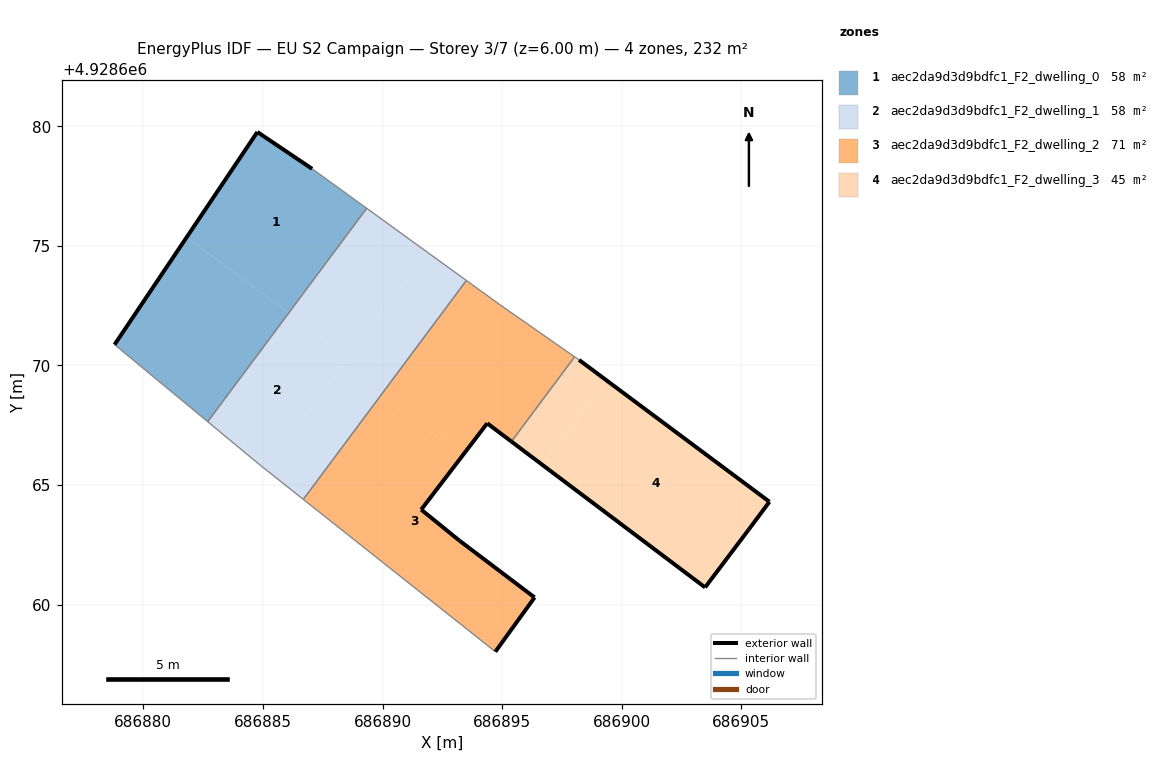
=== STOREY PLAN SPEC (per zone: floor XY polygon, exterior-wall plan segments, windows/doors) ===
zone 1: aec2da9d3d9bdfc1_F2_dwelling_0  (58.1 m²)
  floor: (686886.07, 4928672.19) (686889.34, 4928676.57) (686887.06, 4928678.22) (686884.77, 4928679.76) (686881.81, 4928675.36)
  floor: (686882.69, 4928667.65) (686886.07, 4928672.19) (686881.81, 4928675.36) (686878.80, 4928670.87)
  exterior wall: (686878.80, 4928670.87) – (686884.77, 4928679.76)  [10.7 m]
  exterior wall: (686884.77, 4928679.76) – (686887.06, 4928678.22)  [2.8 m]
  interior walls: 3
zone 2: aec2da9d3d9bdfc1_F2_dwelling_1  (58.0 m²)
  floor: (686885.09, 4928665.67) (686888.56, 4928670.33) (686886.07, 4928672.19) (686882.69, 4928667.65) (686884.90, 4928665.82)
  floor: (686888.56, 4928670.33) (686891.85, 4928674.75) (686889.34, 4928676.57) (686886.07, 4928672.19)
  floor: (686886.69, 4928664.40) (686889.93, 4928668.75) (686888.29, 4928669.97) (686885.09, 4928665.67)
  floor: (686889.93, 4928668.75) (686893.51, 4928673.55) (686891.85, 4928674.75) (686888.29, 4928669.97)
  interior walls: 5
zone 3: aec2da9d3d9bdfc1_F2_dwelling_2  (70.9 m²)
  floor: (686894.72, 4928658.03) (686896.36, 4928660.30) (686893.20, 4928662.69) (686891.62, 4928663.97) (686893.33, 4928666.22) (686889.93, 4928668.75) (686886.69, 4928664.40)
  floor: (686895.39, 4928666.82) (686898.03, 4928670.36) (686894.91, 4928672.54) (686893.51, 4928673.55) (686889.93, 4928668.75) (686893.33, 4928666.22) (686894.38, 4928667.58)
  exterior wall: (686891.62, 4928663.97) – (686893.20, 4928662.69)  [2.0 m]
  exterior wall: (686893.20, 4928662.69) – (686896.36, 4928660.30)  [4.0 m]
  exterior wall: (686896.36, 4928660.30) – (686894.72, 4928658.03)  [2.8 m]
  exterior wall: (686895.39, 4928666.82) – (686894.38, 4928667.58)  [1.3 m]
  exterior wall: (686894.38, 4928667.58) – (686891.62, 4928663.97)  [4.5 m]
  interior walls: 5
zone 4: aec2da9d3d9bdfc1_F2_dwelling_3  (45.2 m²)
  floor: (686905.30, 4928663.12) (686906.18, 4928664.30) (686899.34, 4928669.39) (686896.69, 4928665.84) (686903.49, 4928660.72)
  floor: (686896.69, 4928665.84) (686899.34, 4928669.39) (686898.22, 4928670.23) (686898.03, 4928670.36) (686895.39, 4928666.82)
  exterior wall: (686903.49, 4928660.72) – (686895.39, 4928666.82)  [10.1 m]
  exterior wall: (686898.22, 4928670.23) – (686906.18, 4928664.30)  [9.9 m]
  exterior wall: (686906.18, 4928664.30) – (686905.30, 4928663.12)  [1.5 m]
  exterior wall: (686905.30, 4928663.12) – (686903.49, 4928660.72)  [3.0 m]
  interior walls: 2

=== DERIVED (storey summary) ===
Building: EU S2 Campaign
Storey: 3 of 7  (floor level z = 6.00 m)
Storey gross floor area: 232.2 m²
Zones on this storey: 4
  - aec2da9d3d9bdfc1_F2_dwelling_0: floor 58.1 m²; exterior wall 13.5 m (40.4 m²); WWR 0.0%
  - aec2da9d3d9bdfc1_F2_dwelling_1: floor 58.0 m²
  - aec2da9d3d9bdfc1_F2_dwelling_2: floor 70.9 m²; exterior wall 14.6 m (43.8 m²); WWR 0.0%
  - aec2da9d3d9bdfc1_F2_dwelling_3: floor 45.2 m²; exterior wall 24.5 m (73.6 m²); WWR 0.0%
Zone adjacency (shared interzone walls):
  - aec2da9d3d9bdfc1_F2_dwelling_0 ↔ aec2da9d3d9bdfc1_F2_dwelling_1
  - aec2da9d3d9bdfc1_F2_dwelling_1 ↔ aec2da9d3d9bdfc1_F2_dwelling_2
  - aec2da9d3d9bdfc1_F2_dwelling_2 ↔ aec2da9d3d9bdfc1_F2_dwelling_3